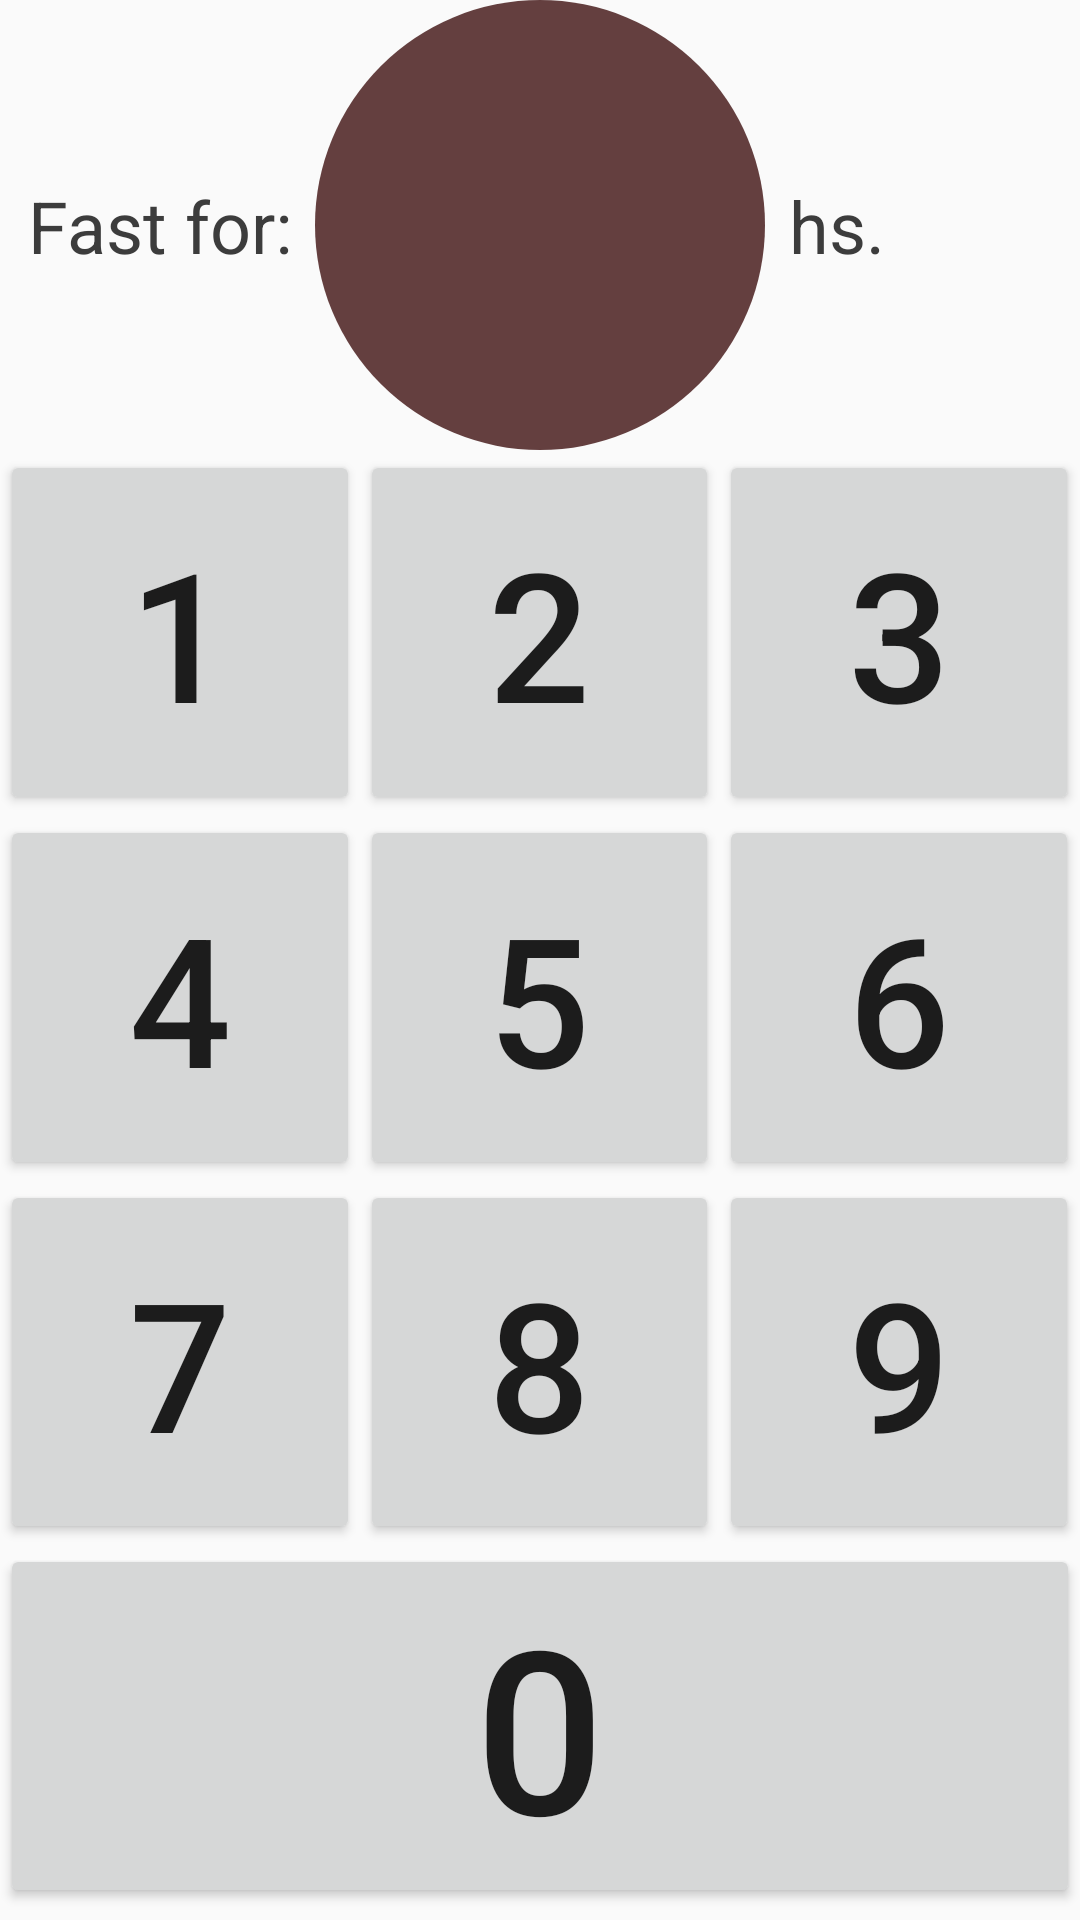

The Android layout XML behind this screen, and the referenced resources:
<!-- AndroidManifest.xml: application theme ThemeFull -->
<!-- res/layout/activity_numbpad.xml -->
<?xml version="1.0" encoding="utf-8"?>
<androidx.constraintlayout.widget.ConstraintLayout xmlns:android="http://schemas.android.com/apk/res/android"

    xmlns:app="http://schemas.android.com/apk/res-auto"
    xmlns:tools="http://schemas.android.com/tools"
    android:layout_width="match_parent"
    android:layout_height="match_parent"
    android:background="@drawable/backgroundketo"
    app:layout_goneMarginBottom="16dp">

    <ImageView
        android:id="@+id/view2"
        android:layout_width="0dp"
        android:layout_height="0dp"
        android:background="#00FFFFFF"
        android:contentDescription="@string/prebutton"
        app:layout_constraintBottom_toTopOf="@+id/key1"
        app:layout_constraintStart_toStartOf="parent"
        app:layout_constraintTop_toTopOf="parent"
        app:layout_constraintWidth_percent="0.33" />

    <ImageView
        android:id="@+id/view"
        android:layout_width="0dp"
        android:layout_height="0dp"
        android:background="#00FFFFFF"
        android:contentDescription="@string/postbutton"
        app:layout_constraintBottom_toTopOf="@+id/key1"
        app:layout_constraintEnd_toEndOf="parent"
        app:layout_constraintTop_toTopOf="parent"
        app:layout_constraintVertical_bias="1.0"
        app:layout_constraintWidth_percent="0.33" />

    <Button
        android:id="@+id/key6"
        android:layout_width="0dp"
        android:layout_height="0dp"
        android:onClick="setkey7"
        android:text="@string/key7"
        android:textSize="60sp"
        app:layout_constraintBottom_toBottomOf="@+id/key7"
        app:layout_constraintHeight_percent="0.19"
        app:layout_constraintStart_toStartOf="parent"
        app:layout_constraintTop_toBottomOf="@+id/key"
        app:layout_constraintWidth_percent="0.333" />

    <Button
        android:id="@+id/key8"
        android:layout_width="0dp"
        android:layout_height="0dp"
        android:onClick="setkey9"
        android:text="@string/key9"
        android:textSize="60sp"
        app:layout_constraintBottom_toBottomOf="@+id/key7"
        app:layout_constraintHeight_percent="0.19"
        app:layout_constraintStart_toEndOf="@+id/key2"
        app:layout_constraintTop_toBottomOf="@+id/key5"
        app:layout_constraintWidth_percent="0.333" />

    <Button
        android:id="@+id/key7"
        android:layout_width="0dp"
        android:layout_height="0dp"
        android:onClick="setkey8"
        android:text="@string/key8"
        android:textSize="60sp"
        app:layout_constraintHeight_percent="0.19"
        app:layout_constraintStart_toEndOf="@+id/key1"
        app:layout_constraintTop_toBottomOf="@+id/key4"
        app:layout_constraintWidth_percent="0.333" />

    <Button
        android:id="@+id/key9"
        android:layout_width="0dp"
        android:layout_height="0dp"
        android:layout_marginBottom="4dp"
        android:onClick="setkey0"
        android:text="@string/key0"
        android:textSize="60sp"
        app:autoSizeTextType="uniform"
        app:layout_constraintBottom_toBottomOf="parent"
        app:layout_constraintEnd_toEndOf="parent"
        app:layout_constraintStart_toStartOf="parent"
        app:layout_constraintTop_toBottomOf="@+id/key6" />

    <Button
        android:id="@+id/key"
        android:layout_width="0dp"
        android:layout_height="0dp"
        android:onClick="setkey4"
        android:text="@string/key4"
        android:textSize="60sp"
        app:layout_constraintHeight_percent="0.19"
        app:layout_constraintStart_toStartOf="parent"
        app:layout_constraintTop_toBottomOf="@+id/key1"
        app:layout_constraintWidth_percent="0.333" />

    <Button
        android:id="@+id/key5"
        android:layout_width="0dp"
        android:layout_height="0dp"
        android:onClick="setkey6"
        android:text="@string/key6"
        android:textSize="60sp"
        app:layout_constraintHeight_percent="0.19"
        app:layout_constraintStart_toEndOf="@+id/key2"
        app:layout_constraintTop_toBottomOf="@+id/key3"
        app:layout_constraintWidth_percent="0.333" />

    <TextView
        android:id="@+id/textView"
        android:layout_width="wrap_content"
        android:layout_height="wrap_content"
        android:layout_marginStart="8dp"
        android:text="@string/hs"
        android:textAppearance="@style/TextAppearance.AppCompat.Display1"
        android:textColor="#3C3C3C"
        android:textSize="24sp"
        app:autoSizeTextType="uniform"
        app:layout_constraintBottom_toTopOf="@+id/key3"
        app:layout_constraintStart_toEndOf="@+id/textView7"
        app:layout_constraintTop_toTopOf="@+id/view" />

    <Button
        android:id="@+id/key4"
        android:layout_width="0dp"
        android:layout_height="0dp"
        android:onClick="setkey5"
        android:text="@string/key5"
        android:textSize="60sp"
        app:layout_constraintHeight_percent="0.19"
        app:layout_constraintStart_toEndOf="@+id/key1"
        app:layout_constraintTop_toBottomOf="@+id/key2"
        app:layout_constraintWidth_percent="0.333" />

    <Button
        android:id="@+id/key1"
        android:layout_width="0dp"
        android:layout_height="0dp"
        android:onClick="setkey1"
        android:text="@string/key1"
        android:textSize="60sp"
        app:layout_constraintHeight_percent="0.19"
        app:layout_constraintStart_toStartOf="parent"
        app:layout_constraintTop_toBottomOf="@+id/textView7"
        app:layout_constraintWidth_percent="0.333" />

    <Button
        android:id="@+id/key2"
        android:layout_width="0dp"
        android:layout_height="0dp"
        android:onClick="setkey2"
        android:text="@string/key2"
        android:textSize="60sp"
        app:layout_constraintHeight_percent="0.19"
        app:layout_constraintStart_toEndOf="@+id/key1"
        app:layout_constraintTop_toBottomOf="@+id/textView7"
        app:layout_constraintWidth_percent="0.333" />

    <Button
        android:id="@+id/key3"
        android:layout_width="0dp"
        android:layout_height="0dp"
        android:onClick="setkey3"
        android:text="@string/key3"
        android:textSize="60sp"
        app:layout_constraintHeight_percent="0.19"
        app:layout_constraintStart_toEndOf="@+id/key2"
        app:layout_constraintTop_toTopOf="@+id/key2"
        app:layout_constraintWidth_percent="0.333" />

    <TextView
        android:id="@+id/textView7"
        android:layout_width="150dp"
        android:layout_height="150dp"
        android:autofillHints="@string/fastlast"
        android:background="@drawable/centerbuttonred"
        android:fontFamily="sans-serif-medium"
        android:gravity="center"
        android:inputType="numberDecimal"
        android:onClick="openOldActivity2"
        android:scaleType="fitXY"
        android:text="@string/notext"
        android:textColor="#FFFFFF"
        android:textSize="80sp"
        app:layout_constraintEnd_toStartOf="@+id/view"
        app:layout_constraintHeight_percent="0.2"
        app:layout_constraintStart_toEndOf="@+id/view2"
        app:layout_constraintTop_toTopOf="parent"
        tools:ignore="TextViewEdits" />

    <TextView
        android:id="@+id/textLast2"
        android:layout_width="wrap_content"
        android:layout_height="wrap_content"
        android:layout_marginEnd="8dp"
        android:text="@string/last"
        android:textAlignment="textEnd"
        android:textAppearance="@style/TextAppearance.AppCompat.Display1"
        android:textColor="#3C3C3C"
        android:textSize="24sp"
        app:autoSizeTextType="uniform"
        app:layout_constraintBottom_toTopOf="@+id/key1"
        app:layout_constraintEnd_toStartOf="@+id/textView7"
        app:layout_constraintTop_toTopOf="@+id/view2" />




</androidx.constraintlayout.widget.ConstraintLayout>
<!-- resources referenced by this layout -->
<resources>
  <!-- drawable centerbuttonred (drawable) -->
  <?xml version="1.0" encoding="utf-8"?>
  <shape xmlns:android="http://schemas.android.com/apk/res/android"
  android:shape="oval">
  <solid android:color="#BE320000" />
  <corners android:radius="0dp" />
  </shape>
  <string name="fastlast">16</string>
  <string name="hs">hs.</string>
  <string name="key0">0</string>
  <string name="key1">1</string>
  <string name="key2">2</string>
  <string name="key3">3</string>
  <string name="key4">4</string>
  <string name="key5">5</string>
  <string name="key6">6</string>
  <string name="key7">7</string>
  <string name="key8">8</string>
  <string name="key9">9</string>
  <string name="last">Fast for:</string>
  <string name="notext" />
  <string name="postbutton">postbutton</string>
  <string name="prebutton">prebutton</string>
  <style name="ThemeFull" parent="Theme.AppCompat.DayNight.NoActionBar">
          
          <item name="colorPrimary">#000000</item>
          <item name="colorPrimaryDark">#000000</item>
          <item name="colorAccent">#E60000</item>
          <item name="windowNoTitle">true</item>
          <item name="android:windowFullscreen">false</item>
      </style>
</resources>
